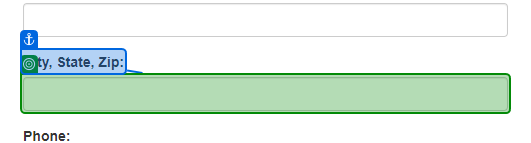
Workflow: Performer

Step 1 [then]: type "[transactionItem.SpecificContent("City, State, Zip").ToString.Trim]" into the text box 'city-state-zip' in window 'ACME System 1 - Add Account' (msedge.exe)

Step 2: type "[transactionItem.SpecificContent("Phone").ToString.Trim]" into the text box 'phone' in window 'ACME System 1 - Add Account' (msedge.exe) (no picture)

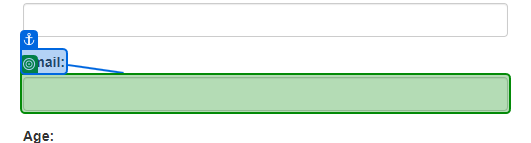
Step 3: type "[transactionItem.SpecificContent("Email").ToString.Trim]" into the text box 'email' in window 'ACME System 1 - Add Account' (msedge.exe)

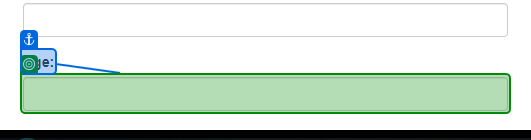
Step 4: type "[transactionItem.SpecificContent("Age").ToString.Trim]" into the text box 'age' in window 'ACME System 1 - Add Account' (msedge.exe)

Step 5: type "[transactionItem.SpecificContent("Number of Dependents").ToString.Trim]" into the text box 'dependents' in window 'ACME System 1 - Add Account' (msedge.exe) (no picture)

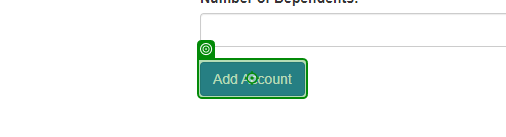
Step 6: click on the button in window 'ACME System 1 - Add Account' (msedge.exe)

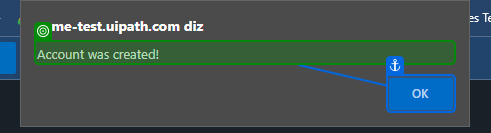
Step 7 [then]: check the text 'Account was created!' in window 'ACME System 1 - Add Account e mais 24 páginas - Pessoal - Micros*' (msedge.exe)

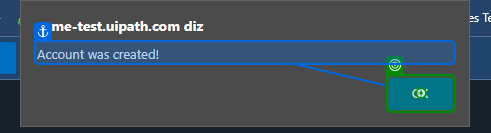
Step 8 [then]: click on the push button in window 'ACME System 1 - Add Account e mais 24 páginas - Pessoal - Micros*' (msedge.exe)
